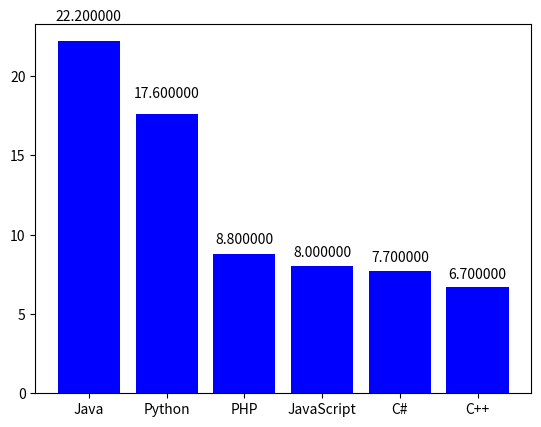

The script that saved this image:
import matplotlib.pyplot as plt
x = ['Java', 'Python', 'PHP', 'JavaScript', 'C#', 'C++']
popularity = [22.2, 17.6, 8.8, 8, 7.7, 6.7]
x_pos = [i for i, _ in enumerate(x)]
fig, ax = plt.subplots()
rects1 = ax.bar(x_pos, popularity, color='b')
plt.xticks(x_pos, x)
def autolabel(rects):
    """
    Attach a text label above each bar displaying its height
    """
    for rect in rects:
        height = rect.get_height()
        ax.text(rect.get_x() + rect.get_width()/2., 1.05*height,
                '%f' % float(height),
        ha='center', va='bottom')
autolabel(rects1)
plt.show()
